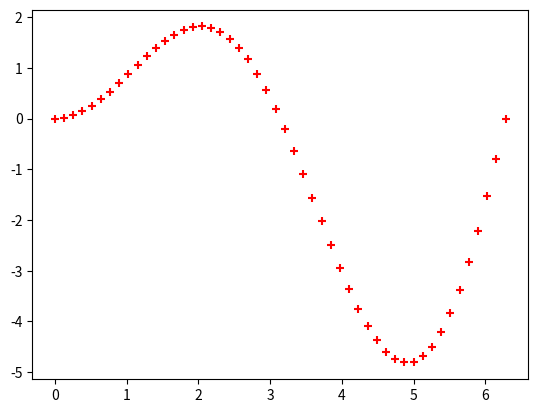

This chart was generated by the following Python code:
import numpy as np
import matplotlib.pyplot as plt

'''-----------sine wave---------'''
# x = np.linspace(0, 4 * np.pi, 100)
# y1, y2 = np.sin(x), np.cos(x)
 
# plt.plot(x, y1)
# plt.plot(x, y2)
 
# plt.title('line chart')
# plt.xlabel('x')
# plt.ylabel('y')
 
# plt.show()

# x = np.linspace(0, 2*np.pi)
# y = np.sin(x)
# fig, (ax1, ax2) = plt.subplots(2)
# ax1.plot(x, y)
# ax2.plot(x, y)
# ax2.set_xlim([-1, 6])
# ax2.set_ylim([-1, 3])
# plt.show()

''' ---------------------------------------------------'''
# plt.plot([1,2,3,4], [1,4,9,16], 'ro')#x=[1,2,3,4],y=[1,4,9,16],'ro'表示红色的圆点

# #axis接收的list参数表示：[xmin, xmax, ymin, ymax] 

# plt.axis([0, 6, 0, 20])#设置x、y轴的长度，x轴为[0,6],y轴为[0,20]

# plt.show()

''' ------------------------散点图---------------------------'''

x = np.linspace(0, 2*np.pi)
y = x * (np.sin(x))
plt.scatter(x, y, color='red', marker='+')
plt.show()